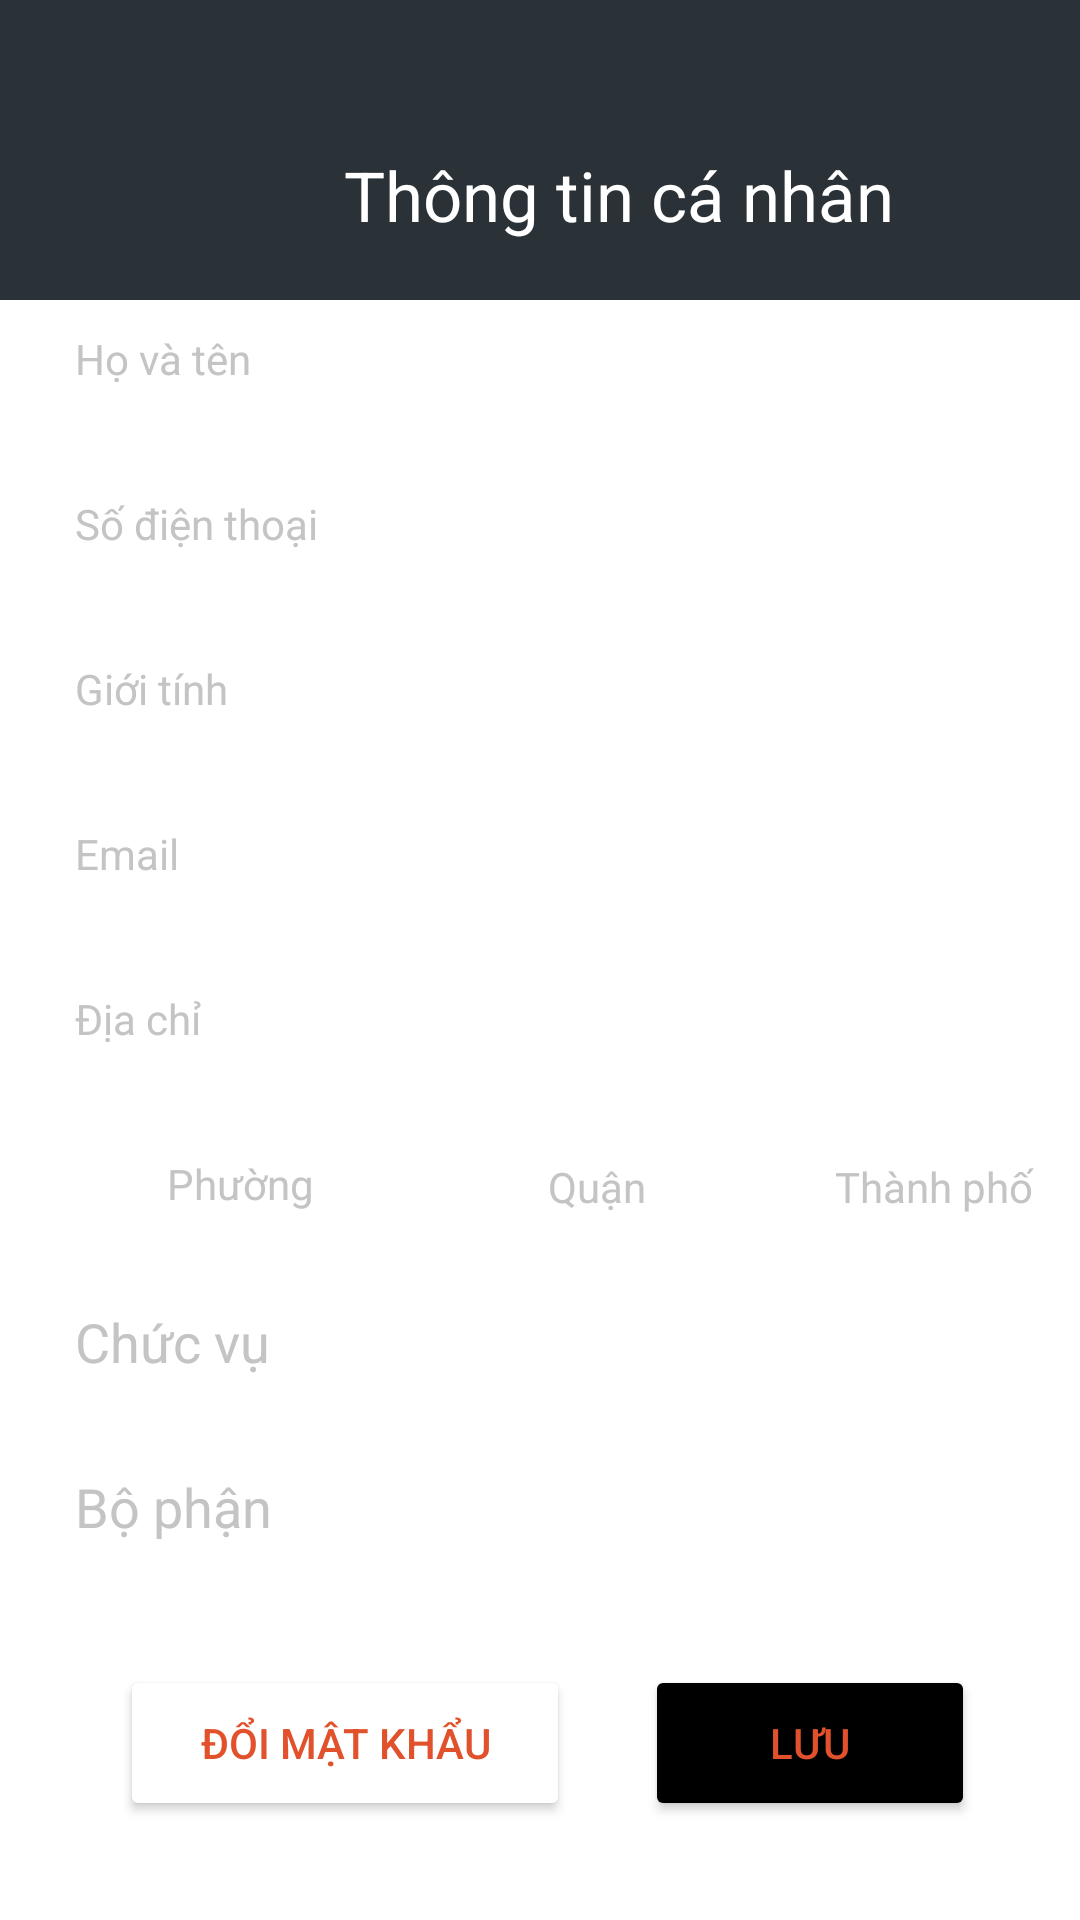

Layout XML and referenced resources for this Android screen:
<!-- AndroidManifest.xml: application theme Theme.ChamCong -->
<!-- res/layout/activity_thongtinuser.xml -->
<?xml version="1.0" encoding="utf-8"?>
<LinearLayout xmlns:android="http://schemas.android.com/apk/res/android"
    xmlns:app="http://schemas.android.com/apk/res-auto"
    xmlns:tools="http://schemas.android.com/tools"
    android:layout_width="match_parent"
    android:layout_height="match_parent"
    tools:context=".Thongtinuser"
    android:orientation="vertical">
    <LinearLayout
        android:layout_width="match_parent"
        android:layout_height="100dp"
        android:background="#2A3137">
        <TextView
            android:layout_width="285dp"
            android:layout_height="40dp"
            android:layout_alignParentLeft="true"
            android:layout_marginLeft="64dp"
            android:layout_alignParentTop="true"
            android:layout_marginTop="45dp"
            android:text="Thông tin cá nhân"
            android:textColor="@color/white"
            android:textSize="23sp"
            android:textAlignment="center"
            android:gravity="center_horizontal|center_vertical"
            />
    </LinearLayout>
    <RelativeLayout
        android:layout_width="match_parent"
        android:layout_height="435dp"
        android:layout_marginTop="0dp"
        android:layout_marginLeft="0dp"
        android:orientation="vertical">
        <TextView
            android:id="@+id/hoten"
            android:layout_width="350dp"
            android:layout_height="50dp"
            android:layout_marginTop="10dp"
            android:layout_marginLeft="25dp"
            android:text="Họ và tên"
            android:textColor="#C4C4C4" />
        <TextView
            android:id="@+id/sdt"
            android:layout_width="350dp"
            android:layout_height="50dp"
            android:layout_marginTop="5dp"
            android:layout_marginLeft="25dp"
            android:layout_below="@id/hoten"
            android:text="Số điện thoại"
            android:textColor="#C4C4C4" />
        <TextView
            android:id="@+id/gioitinh"
            android:layout_width="350dp"
            android:layout_height="50dp"
            android:layout_marginTop="5dp"
            android:layout_marginLeft="25dp"
            android:layout_below="@id/sdt"
            android:text="Giới tính"
            android:textColor="#C4C4C4"/>
        <TextView
            android:id="@+id/email"
            android:layout_width="350dp"
            android:layout_height="50dp"
            android:layout_marginTop="5dp"
            android:layout_marginLeft="25dp"
            android:layout_below="@id/gioitinh"
            android:text="Email"
            android:textColor="#C4C4C4"/>
        <TextView
            android:id="@+id/diachi"
            android:layout_width="350dp"
            android:layout_height="50dp"
            android:layout_marginTop="5dp"
            android:layout_marginLeft="25dp"
            android:layout_below="@id/email"
            android:text="Địa chỉ"
            android:textColor="#C4C4C4"/>

            <TextView
                android:id="@+id/phuong"
                android:layout_width="110dp"
                android:layout_height="40dp"
                android:layout_marginLeft="25dp"
                android:layout_marginTop="5dp"
                android:layout_below="@id/diachi"
                android:text="Phường"
                android:textColor="#C4C4C4"
                android:textAlignment="center" />

        <TextView
            android:id="@+id/quan"
            android:layout_width="110dp"
            android:layout_height="40dp"
            android:layout_marginLeft="9dp"
            android:layout_marginTop="286dp"
            android:layout_toRightOf="@+id/phuong"
            android:text="Quận"
            android:textAlignment="center"
            android:textColor="#C4C4C4" />

        <TextView
                android:id="@+id/tp"
                android:layout_width="110dp"
                android:layout_height="40dp"
                android:layout_marginLeft="9dp"
                android:layout_marginTop="286dp"
                android:layout_toRightOf="@+id/quan"
                android:text="Thành phố"
                android:textColor="#C4C4C4"
                android:textAlignment="center" />
        <TextView
            android:id="@+id/chucvu"
            android:layout_width="350dp"
            android:layout_height="50dp"
            android:layout_marginTop="335dp"
            android:layout_marginLeft="25dp"
            android:text="Chức vụ"
            android:textColor="#C4C4C4"
            android:textSize="18sp" />
        <TextView
            android:layout_width="350dp"
            android:layout_height="50dp"
            android:layout_marginTop="5dp"
            android:layout_marginLeft="25dp"
            android:layout_below="@+id/chucvu"
            android:text="Bộ phận"
            android:id="@+id/phongban"
            android:textColor="#C4C4C4"
            android:textSize="18sp" />
    </RelativeLayout>
    <RelativeLayout
        android:layout_width="match_parent"
        android:layout_height="100dp"
        android:layout_marginTop="20dp"
        android:layout_marginRight="0dp">
        <Button
            android:id="@+id/btnnewpw"
            android:layout_width="150dp"
            android:layout_height="52dp"
            android:text="ĐỔI MẬT KHẨU"
            android:textColor="#E1512C"
            android:textAlignment="center"
            android:backgroundTint="@color/white"
            android:layout_marginLeft="40dp"
            android:layout_marginTop="0dp"/>
        <Button
            android:id="@+id/btnSave"
            android:layout_width="150dp"
            android:layout_height="52dp"
            android:text="LƯU"
            android:textColor="#E1512C"
            android:textAlignment="center"
            android:layout_marginLeft="25dp"
            android:layout_marginTop="0dp"
            android:layout_marginRight="35dp"
            android:layout_toRightOf="@id/btnnewpw"
            android:backgroundTint="@color/black"/>
    </RelativeLayout>

</LinearLayout>
<!-- resources referenced by this layout -->
<resources>
  <color name="black">#FF000000</color>
  <color name="white">#FFFFFFFF</color>
  <style name="Theme.ChamCong" parent="Theme.MaterialComponents.DayNight.DarkActionBar">
          
          <item name="colorPrimary">@color/purple_500</item>
          <item name="colorPrimaryVariant">@color/purple_700</item>
          <item name="colorOnPrimary">@color/white</item>
          
          <item name="colorSecondary">@color/teal_200</item>
          <item name="colorSecondaryVariant">@color/teal_700</item>
          <item name="colorOnSecondary">@color/black</item>
          
          <item name="android:statusBarColor" tools:targetApi="l">?attr/colorPrimaryVariant</item>
          
      </style>
  <color name="purple_500">#FF6200EE</color>
  <color name="purple_700">#FF3700B3</color>
  <color name="teal_200">#FF03DAC5</color>
  <color name="teal_700">#FF018786</color>
</resources>
